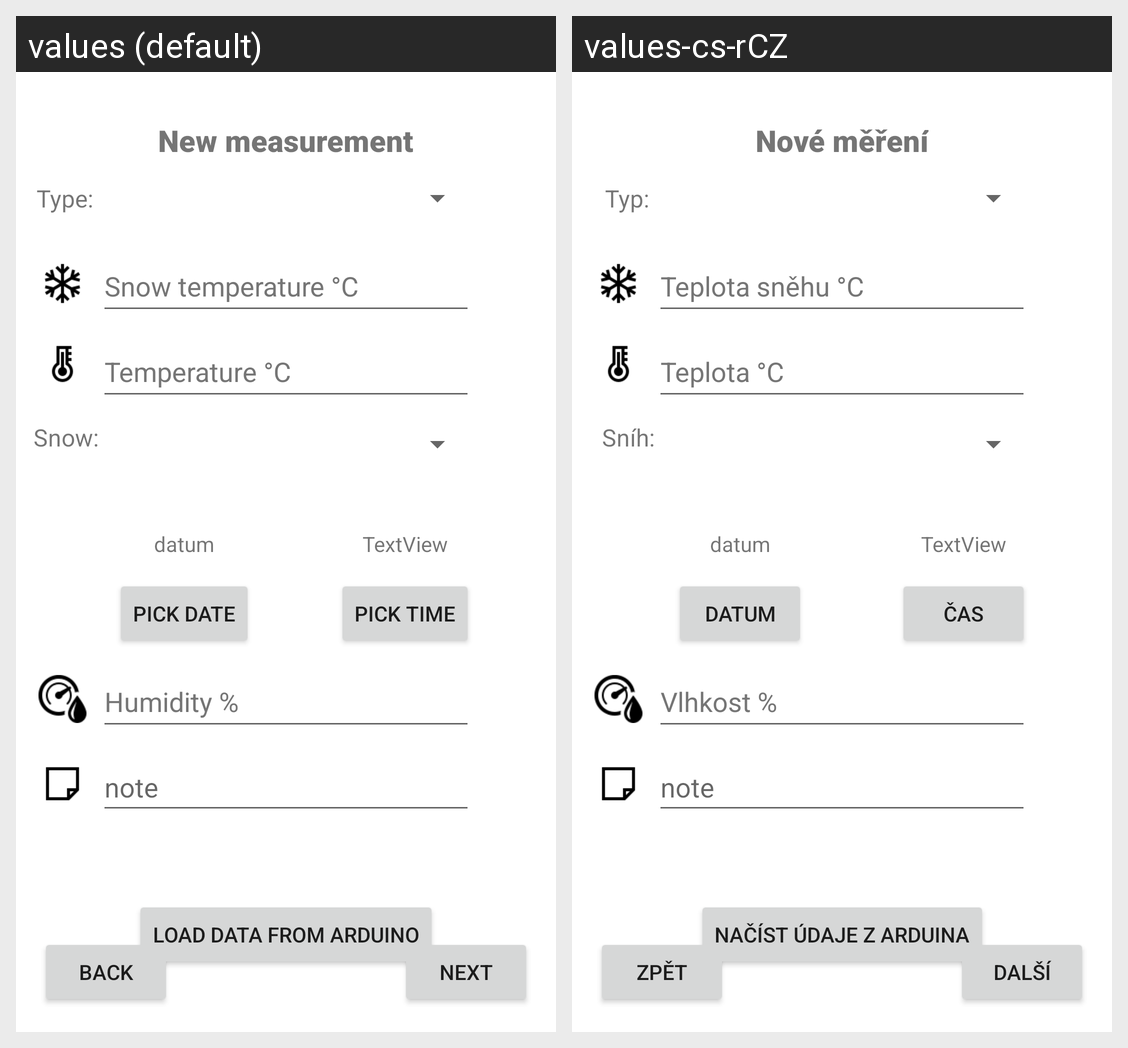

This grid shows one Android layout under two languages. Give, for every string resource on the screen, its name, the default text and each shown locale's text.
Android screen res/layout/fragment_measurement_form.xml rendered under 2 locales, left to right: values (default), values-cs-rCZ. Device: Nexus 5 (rendered at 1080×1920; each locale shown at half size, 540×960, under a caption strip naming it); theme Theme.SkiTesting.
Strings drawn on this screen, with the default value and each locale's value (text and hints the layout hard-codes, and strings that could not be matched under every locale, appear in the picture but are not listed):

humidity
  values: Humidity %
  values-cs-rCZ: Vlhkost %

mf_pick_time
  values: Pick time
  values-cs-rCZ: čas

next
  values: Next
  values-cs-rCZ: Další

btn_back
  values: Back
  values-cs-rCZ: Zpět

snow_temperature
  values: Snow temperature °C
  values-cs-rCZ: Teplota sněhu °C

snow
  values: Snow:
  values-cs-rCZ: Sníh:

temperature
  values: Temperature °C
  values-cs-rCZ: Teplota °C

new_measurement
  values: New measurement
  values-cs-rCZ: Nové měření

mf_pick_date
  values: Pick date
  values-cs-rCZ: datum

mfNoteHint
  values: note
  values-cs-rCZ: note

bluetooth_open_activity
  values: Load data from Arduino
  values-cs-rCZ: Načíst údaje z Arduina

mf_test_type
  values: Type:
  values-cs-rCZ: Typ:
